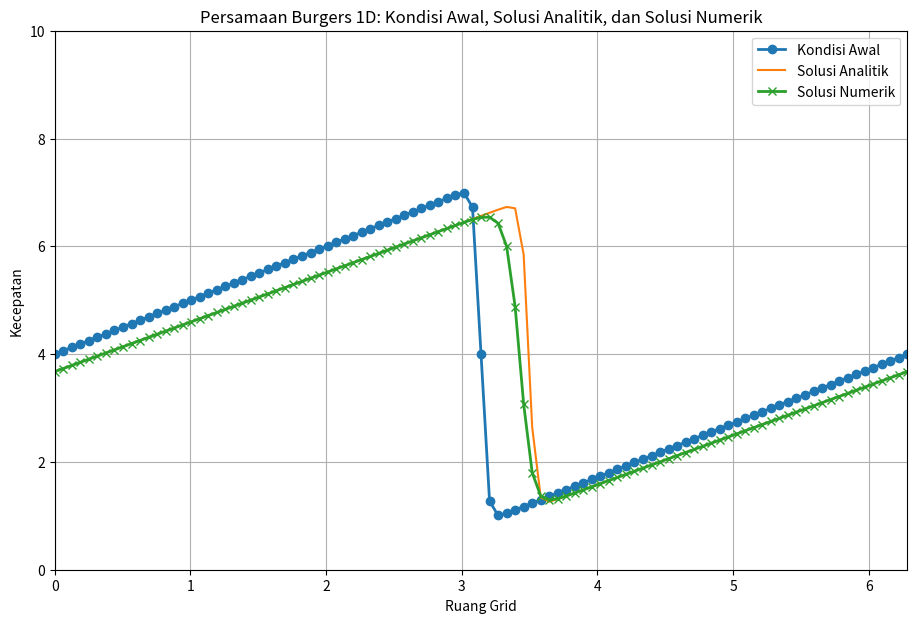

Recreate this plot in Python.
import numpy  # Memberikan ekspresi matematika atau matriks
import sympy  # SymPy adalah pustaka matematika simbolik untuk Python

from sympy import init_printing       
init_printing(use_latex=True)  # Output menggunakan LATEX.

lineSingle = '------------------------------------------------'

print("Menyelesaikan Persamaan Burgers 1D menggunakan Metode Finite Difference")
print("Konveksi: Skema Backward Difference")
print("Difusi: Skema Central Difference\n")

# Inisialisasi variabel simbolik untuk kondisi awal
x, nu, t = sympy.symbols('x nu t')
phi = (sympy.exp(-(x - 4*t)**2/(4*nu*(t + 1))) + sympy.exp(-(x - 4*t - 2*sympy.pi)**2/(4*nu*(t+1))))  # Ekspresi phi

print(lineSingle)
print("Mencetak ekspresi phi")
print(lineSingle)
print(phi)


phiprime = phi.diff(x)  # Turunan terhadap x
phiprime

from sympy.utilities.lambdify import lambdify  # Mengubah ekspresi simbolik menjadi fungsi Python

u = -2*nu*(phiprime/phi) + 4  # Ekspresi kondisi awal

print(lineSingle)
print("Ekspresi Kondisi Awal")
print(lineSingle)
print(u)

ufunc = lambdify((t, x, nu), u)  # Membuat fungsi Python dari ekspresi simbolik


from matplotlib import pyplot     

# Mengatur grid

nx = 101                                # Jumlah titik grid
nt = 20                                 # Jumlah langkah waktu
dx = 2 * numpy.pi / (nx - 1)            # Jarak antar grid
nu = .07                                # Viskositas
dt = dx * nu                            # Ukuran langkah waktu

x = numpy.linspace(0, 2 * numpy.pi, nx)
un = numpy.empty(nx)
t = 0                                   # Waktu awal t = 0

u = numpy.asarray([ufunc(t, x0, nu) for x0 in x])  # Kondisi awal menggunakan fungsi lambdify

print(lineSingle)
print("Menghitung Solusi Awal")
print(lineSingle)
print(u)

# Menghitung solusi analitik
print(lineSingle)
print("Menghitung Solusi Analitik")
print(lineSingle)

u_analytical = numpy.asarray([ufunc(nt * dt, xi, nu) for xi in x])  # Solusi analitik

print(lineSingle)
print("Mencetak Solusi Analitik")
print(lineSingle)

print(u_analytical)

# Menghitung solusi numerik
print(lineSingle)
print("Menghitung Solusi Numerik...")
print(lineSingle)

for n in range(nt):  # Iterasi waktu
    un = u.copy()
    for i in range(1, nx - 1):  # Iterasi ruang

        # Backward Difference untuk Konveksi
        # Central Difference untuk Difusi
        
        u[i] = un[i] - un[i]*dt/dx*(un[i] - un[i-1]) + nu*dt/dx**2*(un[i+1]-2*un[i]+un[i-1])

    # Kondisi batas periodik
    
    u[0] = un[0] - un[0]*dt/dx*(un[0] - un[-2]) + nu*dt/dx**2*(un[1]-2*un[0]+un[-2])
    u[-1] = u[0]

print(lineSingle)
print("Mencetak Solusi Numerik")
print(lineSingle)

print(u)


# Menggabungkan semua hasil dalam satu grafik
print(lineSingle)
print("Memplot Kondisi Awal, Solusi Analitik, dan Solusi Numerik")
print(lineSingle)

pyplot.figure(figsize=(11, 7), dpi=100)

# Plot kondisi awal
pyplot.plot(x, numpy.asarray([ufunc(0, xi, nu) for xi in x]), marker='o', lw=2, label='Kondisi Awal')

# Plot solusi analitik
pyplot.plot(x, u_analytical, label='Solusi Analitik')

# Plot solusi numerik
pyplot.plot(x, u, marker='x', lw=2, label='Solusi Numerik')

pyplot.xlim([0, 2 * numpy.pi])
pyplot.ylim([0, 10])

pyplot.title('Persamaan Burgers 1D: Kondisi Awal, Solusi Analitik, dan Solusi Numerik')
pyplot.xlabel('Ruang Grid')
pyplot.ylabel('Kecepatan')

pyplot.legend()
pyplot.grid()
pyplot.show()
